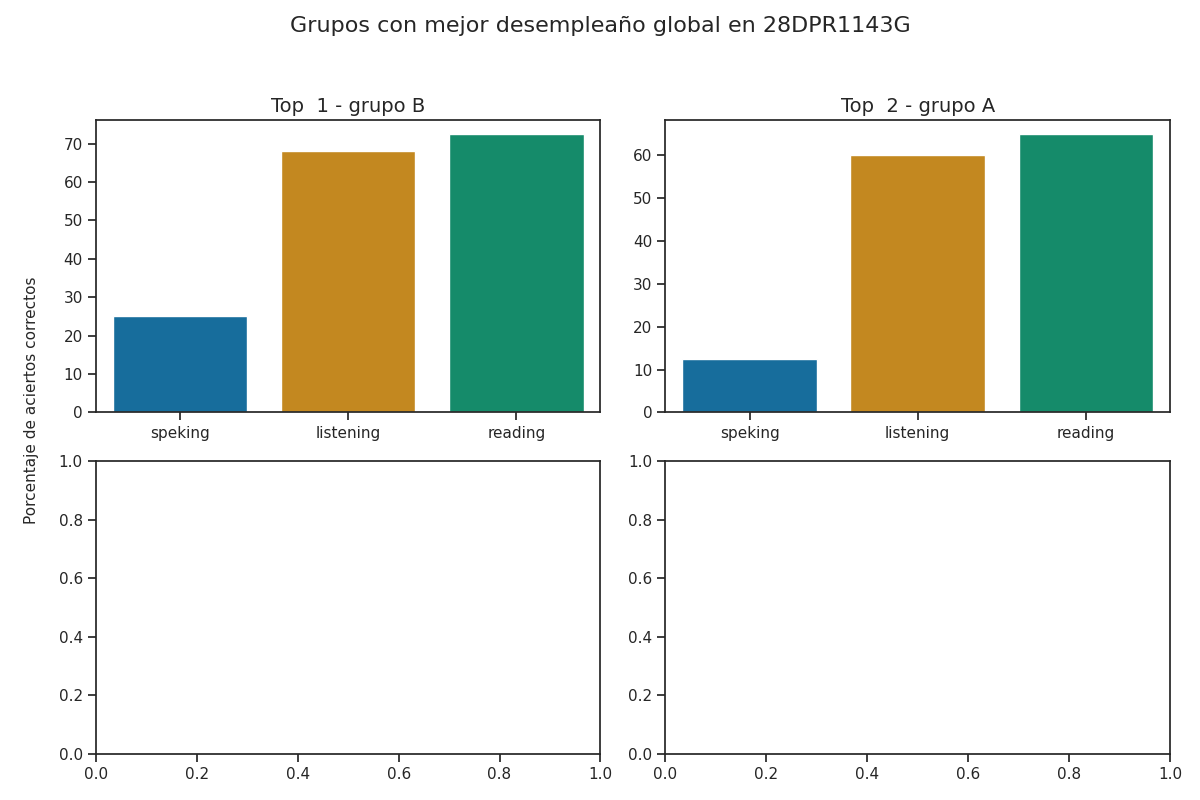

The data file committed next to this chart (first rows):
group, correct_answers_listening, correct_answers_reading_writing, correct_answers_speaking_part_1, correct_answers_speaking_part_2, correct_answers_speaking, reviewer_answers_listening, reviewer_answers_reading_writing, reviewer_answers_speaking_part_1, reviewer_answers_speaking_part_2, qualification_speaking_part_1, qualification_speaking_part_2, qualification_speaking, qualification_listening, qualification_reading, percentage_correct_listening, percentage_correct_reading_writing, percentage_correct_speaking_part_1, percentage_correct_speaking_part_2, percentage_correct_speaking, percentage_correct, Top
B, 17, 29, 2, 2, 2, 17, 29, 2, 1, 1, 1, 1, 4, 3, 68.0, 72.5, 25.0, 25.0, 25.0, 55.17, 1
A, 15, 26, 1, 1, 1, 17, 22, 2, 2, 1, 1, 1, 3, 3, 60.0, 65.0, 12.5, 12.5, 12.5, 45.83, 2
